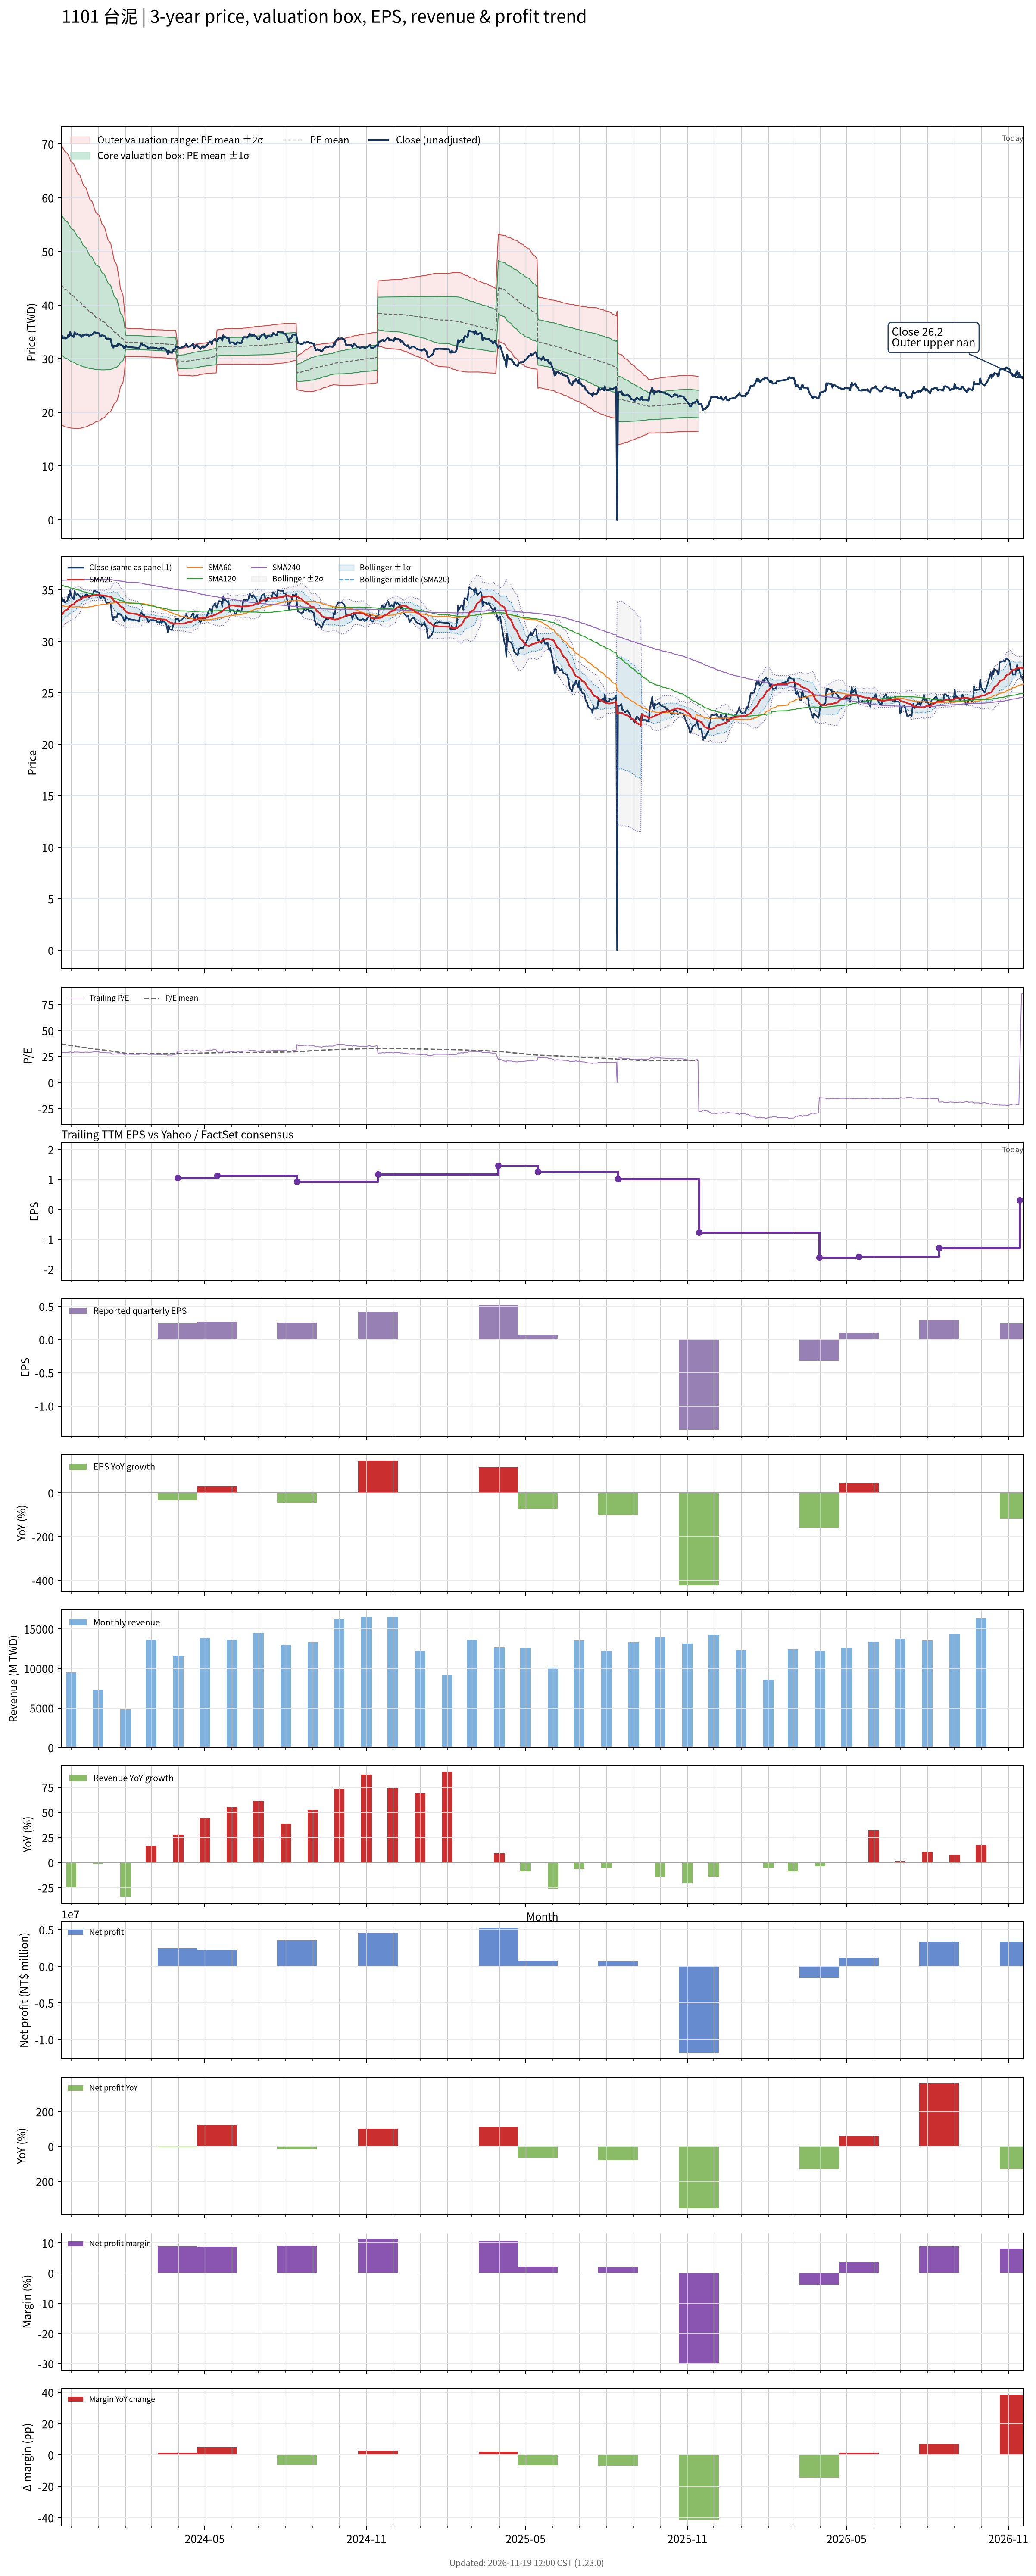

Source data for this figure (header and first rows):
# chart-version: skill-stock-dynamic-val…
date, close, available_date, period_end, eps, ttm_eps, pe, pe_mean, pe_std, price_m2, price_m1, price_mean, price_p1, price_p2, forward_eps, forward_pe, forward_pe_mean, forward_pe_std, forward_price_m2, forward_price_m1, forward_price_mean, forward_price_p1, forward_price_p2, sma20
2023-11-20, 33.6, 2023-11-14, 2023-09-30, 0.17, 1.18, 28.47, 37.09, 11.04, 17.72, 30.74, 43.77, 56.79, 69.81, , , , , , , , , , 32.51
2023-11-21, 34.2, 2023-11-14, 2023-09-30, 0.17, 1.18, 28.98, 36.91, 11, 17.61, 30.58, 43.56, 56.53, 69.51, , , , , , , , , , 32.65
2023-11-22, 33.85, 2023-11-14, 2023-09-30, 0.17, 1.18, 28.69, 36.73, 10.95, 17.5, 30.42, 43.35, 56.27, 69.19, , , , , , , , , , 32.76
2023-11-23, 34, 2023-11-14, 2023-09-30, 0.17, 1.18, 28.81, 36.56, 10.91, 17.4, 30.27, 43.14, 56.01, 68.88, , , , , , , , , , 32.89
2023-11-24, 33.75, 2023-11-14, 2023-09-30, 0.17, 1.18, 28.6, 36.38, 10.86, 17.29, 30.11, 42.93, 55.75, 68.57, , , , , , , , , , 32.98
2023-11-27, 33.95, 2023-11-14, 2023-09-30, 0.17, 1.18, 28.77, 36.2, 10.8, 17.22, 29.97, 42.72, 55.46, 68.21, , , , , , , , , , 33.08
2023-11-28, 34.5, 2023-11-14, 2023-09-30, 0.17, 1.18, 29.24, 36.02, 10.73, 17.17, 29.83, 42.5, 55.17, 67.83, , , , , , , , , , 33.2
2023-11-29, 34.25, 2023-11-14, 2023-09-30, 0.17, 1.18, 29.03, 35.83, 10.66, 17.12, 29.7, 42.28, 54.87, 67.45, , , , , , , , , , 33.3
2023-11-30, 34.95, 2023-11-14, 2023-09-30, 0.17, 1.18, 29.62, 35.65, 10.59, 17.09, 29.58, 42.07, 54.56, 67.05, , , , , , , , , , 33.43
2023-12-01, 34.4, 2023-11-14, 2023-09-30, 0.17, 1.18, 29.15, 35.48, 10.51, 17.05, 29.46, 41.86, 54.26, 66.67, , , , , , , , , , 33.51
2023-12-04, 34.05, 2023-11-14, 2023-09-30, 0.17, 1.18, 28.86, 35.29, 10.44, 17.02, 29.33, 41.65, 53.96, 66.28, , , , , , , , , , 33.57
2023-12-05, 34.9, 2023-11-14, 2023-09-30, 0.17, 1.18, 29.58, 35.12, 10.36, 17, 29.22, 41.44, 53.66, 65.88, , , , , , , , , , 33.69
2023-12-06, 34.6, 2023-11-14, 2023-09-30, 0.17, 1.18, 29.32, 34.95, 10.27, 16.99, 29.11, 41.24, 53.36, 65.48, , , , , , , , , , 33.77
2023-12-07, 34.5, 2023-11-14, 2023-09-30, 0.17, 1.18, 29.24, 34.77, 10.19, 16.99, 29.01, 41.03, 53.05, 65.07, , , , , , , , , , 33.85
2023-12-08, 34.6, 2023-11-14, 2023-09-30, 0.17, 1.18, 29.32, 34.59, 10.1, 16.99, 28.91, 40.82, 52.73, 64.65, , , , , , , , , , 33.94
2023-12-11, 34.4, 2023-11-14, 2023-09-30, 0.17, 1.18, 29.15, 34.41, 9.995, 17.02, 28.81, 40.61, 52.4, 64.19, , , , , , , , , , 34.02
2023-12-12, 34.15, 2023-11-14, 2023-09-30, 0.17, 1.18, 28.94, 34.23, 9.891, 17.05, 28.72, 40.39, 52.06, 63.73, , , , , , , , , , 34.1
2023-12-13, 34.05, 2023-11-14, 2023-09-30, 0.17, 1.18, 28.86, 34.05, 9.785, 17.08, 28.63, 40.17, 51.72, 63.27, , , , , , , , , , 34.15
2023-12-14, 34.4, 2023-11-14, 2023-09-30, 0.17, 1.18, 29.15, 33.87, 9.671, 17.14, 28.55, 39.96, 51.37, 62.78, , , , , , , , , , 34.22
2023-12-15, 34.3, 2023-11-14, 2023-09-30, 0.17, 1.18, 29.07, 33.68, 9.55, 17.21, 28.48, 39.74, 51.01, 62.28, , , , , , , , , , 34.27
2023-12-18, 34.55, 2023-11-14, 2023-09-30, 0.17, 1.18, 29.28, 33.5, 9.43, 17.28, 28.41, 39.54, 50.66, 61.79, , , , , , , , , , 34.32
2023-12-19, 34.35, 2023-11-14, 2023-09-30, 0.17, 1.18, 29.11, 33.33, 9.314, 17.35, 28.34, 39.33, 50.32, 61.31, , , , , , , , , , 34.33
2023-12-20, 34.5, 2023-11-14, 2023-09-30, 0.17, 1.18, 29.24, 33.16, 9.193, 17.43, 28.28, 39.12, 49.97, 60.82, , , , , , , , , , 34.36
2023-12-21, 34.25, 2023-11-14, 2023-09-30, 0.17, 1.18, 29.03, 32.98, 9.068, 17.52, 28.22, 38.92, 49.62, 60.32, , , , , , , , , , 34.37
2023-12-22, 34.3, 2023-11-14, 2023-09-30, 0.17, 1.18, 29.07, 32.8, 8.932, 17.63, 28.17, 38.71, 49.25, 59.79, , , , , , , , , , 34.4
2023-12-25, 34.5, 2023-11-14, 2023-09-30, 0.17, 1.18, 29.24, 32.63, 8.796, 17.75, 28.12, 38.5, 48.88, 59.26, , , , , , , , , , 34.42
2023-12-26, 34.65, 2023-11-14, 2023-09-30, 0.17, 1.18, 29.36, 32.46, 8.658, 17.87, 28.09, 38.3, 48.52, 58.74, , , , , , , , , , 34.43
2023-12-27, 34.9, 2023-11-14, 2023-09-30, 0.17, 1.18, 29.58, 32.3, 8.527, 17.99, 28.05, 38.11, 48.17, 58.23, , , , , , , , , , 34.47
2023-12-28, 34.9, 2023-11-14, 2023-09-30, 0.17, 1.18, 29.58, 32.14, 8.389, 18.12, 28.02, 37.92, 47.82, 57.72, , , , , , , , , , 34.46
2023-12-29, 34.85, 2023-11-14, 2023-09-30, 0.17, 1.18, 29.53, 31.98, 8.256, 18.25, 27.99, 37.73, 47.48, 57.22, , , , , , , , , , 34.48
2024-01-02, 34.7, 2023-11-14, 2023-09-30, 0.17, 1.18, 29.41, 31.82, 8.124, 18.38, 27.96, 37.55, 47.14, 56.72, , , , , , , , , , 34.52
2024-01-03, 34.2, 2023-11-14, 2023-09-30, 0.17, 1.18, 28.98, 31.66, 7.988, 18.51, 27.94, 37.36, 46.79, 56.21, , , , , , , , , , 34.48
2024-01-04, 34.2, 2023-11-14, 2023-09-30, 0.17, 1.18, 28.98, 31.5, 7.841, 18.67, 27.92, 37.17, 46.42, 55.68, , , , , , , , , , 34.46
2024-01-05, 34.35, 2023-11-14, 2023-09-30, 0.17, 1.18, 29.11, 31.34, 7.682, 18.85, 27.91, 36.98, 46.04, 55.11, , , , , , , , , , 34.45
2024-01-08, 34.25, 2023-11-14, 2023-09-30, 0.17, 1.18, 29.03, 31.18, 7.524, 19.03, 27.91, 36.79, 45.67, 54.54, , , , , , , , , , 34.44
2024-01-09, 34.05, 2023-11-14, 2023-09-30, 0.17, 1.18, 28.86, 31.01, 7.349, 19.25, 27.92, 36.59, 45.26, 53.94, , , , , , , , , , 34.42
2024-01-10, 33.7, 2023-11-14, 2023-09-30, 0.17, 1.18, 28.56, 30.85, 7.181, 19.45, 27.93, 36.4, 44.87, 53.34, , , , , , , , , , 34.4
2024-01-11, 33.7, 2023-11-14, 2023-09-30, 0.17, 1.18, 28.56, 30.68, 7.006, 19.67, 27.94, 36.21, 44.47, 52.74, , , , , , , , , , 34.38
2024-01-12, 33.75, 2023-11-14, 2023-09-30, 0.17, 1.18, 28.6, 30.53, 6.835, 19.89, 27.96, 36.02, 44.09, 52.15, , , , , , , , , , 34.35
2024-01-15, 33.65, 2023-11-14, 2023-09-30, 0.17, 1.18, 28.52, 30.36, 6.644, 20.15, 27.99, 35.83, 43.67, 51.51, , , , , , , , , , 34.31
2024-01-16, 32.9, 2023-11-14, 2023-09-30, 0.17, 1.18, 27.88, 30.19, 6.417, 20.47, 28.05, 35.62, 43.19, 50.76, , , , , , , , , , 34.23
2024-01-17, 32.2, 2023-11-14, 2023-09-30, 0.17, 1.18, 27.29, 30, 6.184, 20.81, 28.11, 35.41, 42.7, 50, , , , , , , , , , 34.12
2024-01-18, 32.05, 2023-11-14, 2023-09-30, 0.17, 1.18, 27.16, 29.82, 5.933, 21.19, 28.19, 35.19, 42.19, 49.19, , , , , , , , , , 34
2024-01-19, 32.4, 2023-11-14, 2023-09-30, 0.17, 1.18, 27.46, 29.64, 5.663, 21.61, 28.29, 34.98, 41.66, 48.34, , , , , , , , , , 33.91
2024-01-22, 32.3, 2023-11-14, 2023-09-30, 0.17, 1.18, 27.37, 29.46, 5.377, 22.07, 28.42, 34.76, 41.11, 47.45, , , , , , , , , , 33.81
2024-01-23, 32.7, 2023-11-14, 2023-09-30, 0.17, 1.18, 27.71, 29.28, 5.055, 22.62, 28.58, 34.55, 40.51, 46.48, , , , , , , , , , 33.72
2024-01-24, 32.6, 2023-11-14, 2023-09-30, 0.17, 1.18, 27.63, 29.1, 4.722, 23.2, 28.77, 34.34, 39.91, 45.48, , , , , , , , , , 33.62
2024-01-25, 32.7, 2023-11-14, 2023-09-30, 0.17, 1.18, 27.71, 28.92, 4.348, 23.87, 29, 34.13, 39.26, 44.39, , , , , , , , , , 33.51
2024-01-26, 32.6, 2023-11-14, 2023-09-30, 0.17, 1.18, 27.63, 28.74, 3.913, 24.68, 29.3, 33.91, 38.53, 43.15, , , , , , , , , , 33.39
2024-01-29, 32.35, 2023-11-14, 2023-09-30, 0.17, 1.18, 27.42, 28.56, 3.451, 25.56, 29.63, 33.7, 37.78, 41.85, , , , , , , , , , 33.27
2024-01-30, 32, 2023-11-14, 2023-09-30, 0.17, 1.18, 27.12, 28.38, 2.903, 26.64, 30.06, 33.49, 36.91, 40.34, , , , , , , , , , 33.13
2024-01-31, 31.9, 2023-11-14, 2023-09-30, 0.17, 1.18, 27.03, 28.2, 2.239, 28, 30.64, 33.28, 35.92, 38.56, , , , , , , , , , 33.02
2024-02-01, 32.45, 2023-11-14, 2023-09-30, 0.17, 1.18, 27.5, 28.02, 1.128, 30.4, 31.73, 33.06, 34.4, 35.73, , , , , , , , , , 32.93
2024-02-02, 32.25, 2023-11-14, 2023-09-30, 0.17, 1.18, 27.33, 28, 1.116, 30.41, 31.72, 33.04, 34.36, 35.67, , , , , , , , , , 32.83
2024-02-05, 32.15, 2023-11-14, 2023-09-30, 0.17, 1.18, 27.25, 27.98, 1.105, 30.41, 31.71, 33.01, 34.32, 35.62, , , , , , , , , , 32.72
2024-02-15, 32, 2023-11-14, 2023-09-30, 0.17, 1.18, 27.12, 27.96, 1.101, 30.39, 31.69, 32.99, 34.29, 35.59, , , , , , , , , , 32.62
2024-02-16, 31.9, 2023-11-14, 2023-09-30, 0.17, 1.18, 27.03, 27.94, 1.1, 30.38, 31.67, 32.97, 34.27, 35.57, , , , , , , , , , 32.53
2024-02-19, 32.8, 2023-11-14, 2023-09-30, 0.17, 1.18, 27.8, 27.94, 1.099, 30.37, 31.67, 32.97, 34.26, 35.56, , , , , , , , , , 32.48
2024-02-20, 32.65, 2023-11-14, 2023-09-30, 0.17, 1.18, 27.67, 27.93, 1.096, 30.37, 31.66, 32.95, 34.25, 35.54, , , , , , , , , , 32.43
... 667 more rows
